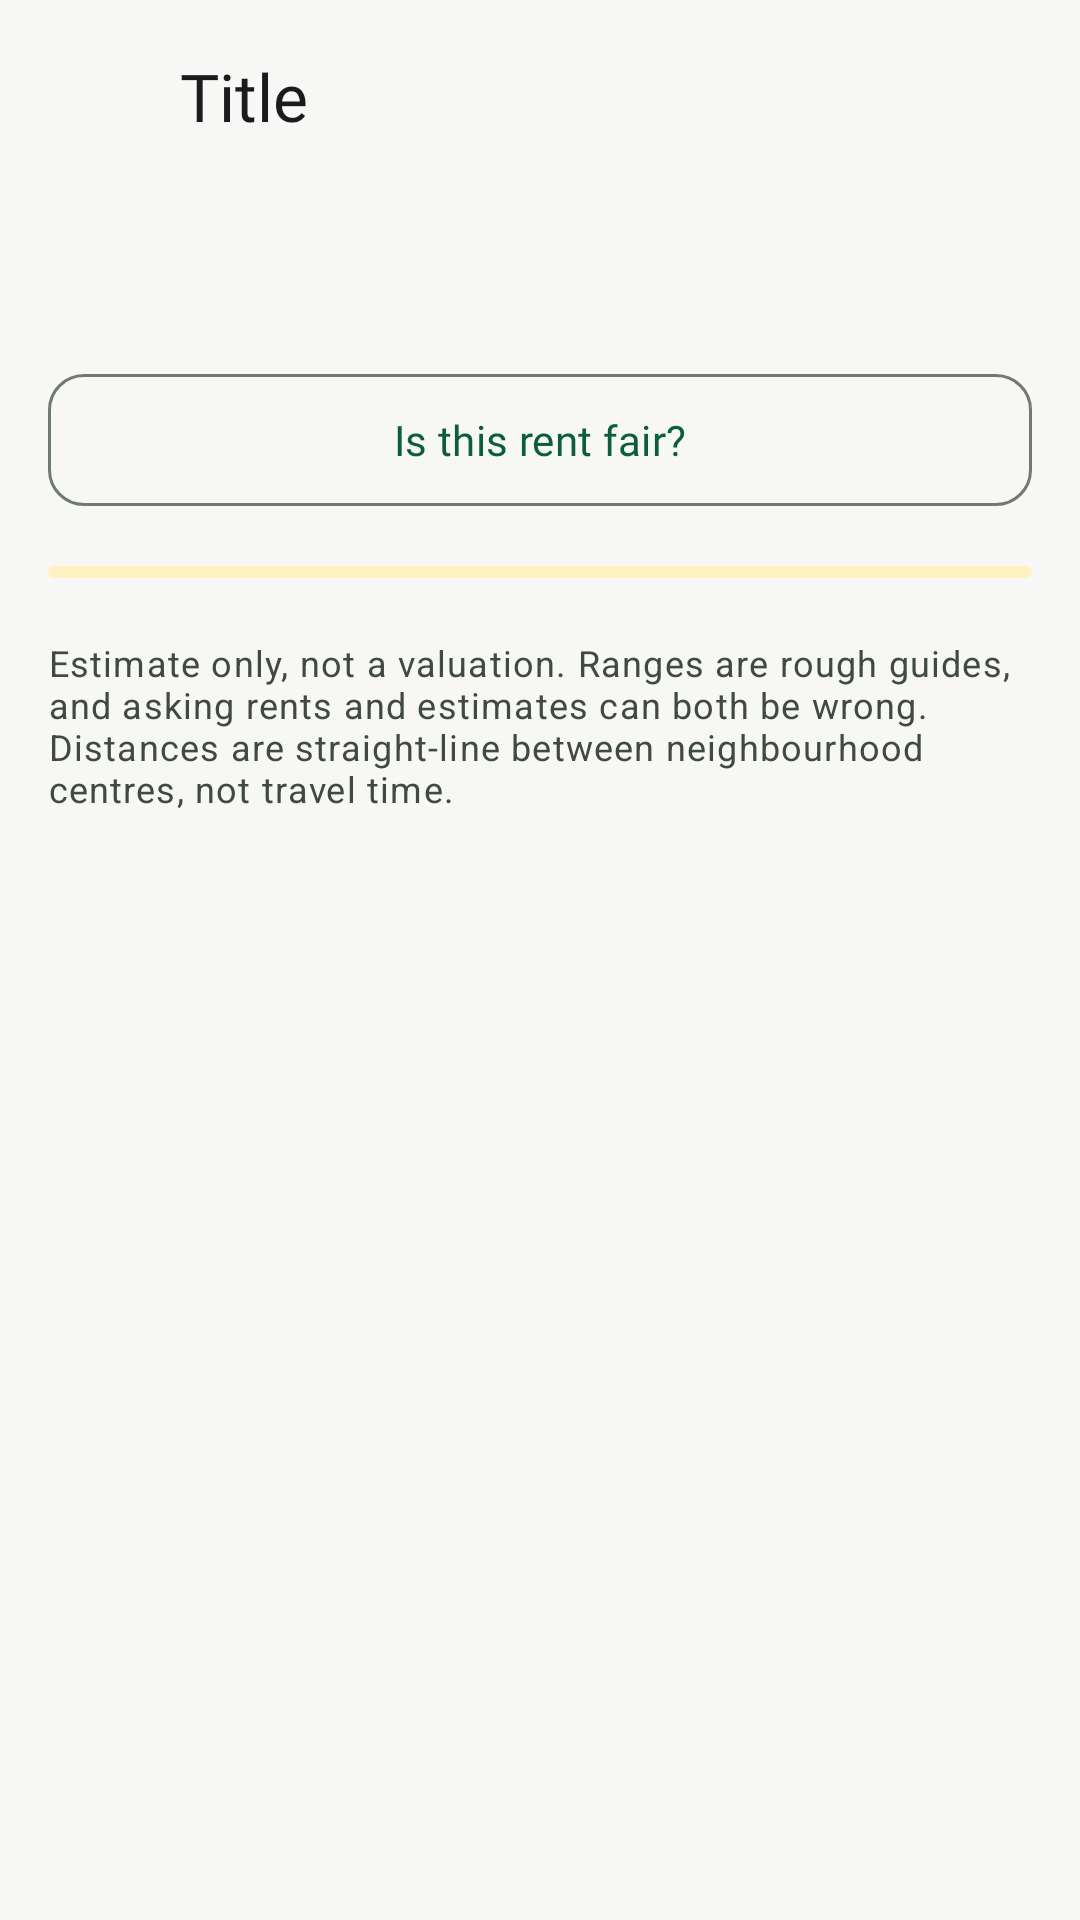

Reconstruct the res/layout file that produces this screen, plus the resources it refers to.
<!-- AndroidManifest.xml: application theme Theme.KodiWise -->
<!-- res/layout/activity_area_results.xml -->
<?xml version="1.0" encoding="utf-8"?>
<LinearLayout xmlns:android="http://schemas.android.com/apk/res/android"
    xmlns:app="http://schemas.android.com/apk/res-auto"
    android:layout_width="match_parent"
    android:layout_height="match_parent"
    android:background="?android:attr/colorBackground"
    android:fitsSystemWindows="true"
    android:orientation="vertical">

    <include layout="@layout/include_back_header" />

    <ScrollView
        android:layout_width="match_parent"
        android:layout_height="0dp"
        android:layout_weight="1">

        <LinearLayout
            android:layout_width="match_parent"
            android:layout_height="wrap_content"
            android:orientation="vertical"
            android:paddingHorizontal="16dp"
            android:paddingBottom="24dp">

            <TextView
                android:id="@+id/tvStepLabel"
                android:layout_width="wrap_content"
                android:layout_height="wrap_content"
                android:textAppearance="?attr/textAppearanceLabelLarge"
                android:textColor="?attr/colorPrimary" />

            <TextView
                android:id="@+id/tvSummary"
                android:layout_width="match_parent"
                android:layout_height="wrap_content"
                android:layout_marginTop="4dp"
                android:textAppearance="?attr/textAppearanceTitleMedium"
                android:textColor="?attr/colorOnSurface" />

            <TextView
                android:id="@+id/tvSummaryNear"
                android:layout_width="match_parent"
                android:layout_height="wrap_content"
                android:textAppearance="?attr/textAppearanceBodyMedium"
                android:textColor="?attr/colorOnSurfaceVariant"
                android:visibility="gone" />

            <com.google.android.material.button.MaterialButton
                android:id="@+id/btnFair"
                style="@style/Widget.KodiWise.Button.Outlined"
                android:layout_width="match_parent"
                android:layout_height="wrap_content"
                android:layout_marginTop="12dp"
                android:text="@string/fair_title" />

            <com.google.android.material.progressindicator.LinearProgressIndicator
                android:id="@+id/progressResults"
                android:layout_width="match_parent"
                android:layout_height="wrap_content"
                android:layout_marginTop="16dp"
                android:contentDescription="@string/results_loading"
                android:indeterminate="true" />

            
            <LinearLayout
                android:id="@+id/groupError"
                android:layout_width="match_parent"
                android:layout_height="wrap_content"
                android:layout_marginTop="24dp"
                android:gravity="center_horizontal"
                android:orientation="vertical"
                android:visibility="gone">

                <TextView
                    android:id="@+id/tvError"
                    style="@style/Widget.KodiWise.EmptyState"
                    android:layout_width="match_parent"
                    android:layout_height="wrap_content"
                    app:drawableTopCompat="@drawable/ic_info" />

                <com.google.android.material.button.MaterialButton
                    android:id="@+id/btnRetry"
                    android:layout_width="wrap_content"
                    android:layout_height="wrap_content"
                    android:text="@string/results_retry" />

                <com.google.android.material.button.MaterialButton
                    android:id="@+id/btnEditSearch"
                    style="@style/Widget.KodiWise.Button.Text"
                    android:layout_width="wrap_content"
                    android:layout_height="wrap_content"
                    android:text="@string/results_edit_search" />
            </LinearLayout>

            
            <LinearLayout
                android:id="@+id/groupEmpty"
                android:layout_width="match_parent"
                android:layout_height="wrap_content"
                android:layout_marginTop="24dp"
                android:gravity="center_horizontal"
                android:orientation="vertical"
                android:visibility="gone">

                <TextView
                    style="@style/Widget.KodiWise.EmptyState"
                    android:layout_width="match_parent"
                    android:layout_height="wrap_content"
                    android:text="@string/results_empty_body"
                    app:drawableTopCompat="@drawable/ic_search" />

                <com.google.android.material.button.MaterialButton
                    android:id="@+id/btnEmptyEdit"
                    android:layout_width="wrap_content"
                    android:layout_height="wrap_content"
                    android:text="@string/results_edit_search" />
            </LinearLayout>

            
            <LinearLayout
                android:id="@+id/groupResults"
                android:layout_width="match_parent"
                android:layout_height="wrap_content"
                android:orientation="vertical"
                android:visibility="gone">

                <TextView
                    android:id="@+id/tvComfortableTitle"
                    android:layout_width="wrap_content"
                    android:layout_height="wrap_content"
                    android:layout_marginTop="20dp"
                    android:text="@string/results_comfortable"
                    android:textAppearance="?attr/textAppearanceTitleLarge"
                    android:textColor="?attr/colorOnSurface" />

                <TextView
                    android:id="@+id/tvComfortableSub"
                    android:layout_width="wrap_content"
                    android:layout_height="wrap_content"
                    android:text="@string/results_comfortable_sub"
                    android:textAppearance="?attr/textAppearanceBodySmall"
                    android:textColor="?attr/colorOnSurfaceVariant" />

                <LinearLayout
                    android:id="@+id/listComfortable"
                    android:layout_width="match_parent"
                    android:layout_height="wrap_content"
                    android:orientation="vertical" />

                <TextView
                    android:id="@+id/tvStretchTitle"
                    android:layout_width="wrap_content"
                    android:layout_height="wrap_content"
                    android:layout_marginTop="24dp"
                    android:text="@string/results_stretch"
                    android:textAppearance="?attr/textAppearanceTitleLarge"
                    android:textColor="?attr/colorOnSurface" />

                <TextView
                    android:id="@+id/tvStretchSub"
                    android:layout_width="wrap_content"
                    android:layout_height="wrap_content"
                    android:text="@string/results_stretch_sub"
                    android:textAppearance="?attr/textAppearanceBodySmall"
                    android:textColor="?attr/colorOnSurfaceVariant" />

                <LinearLayout
                    android:id="@+id/listStretch"
                    android:layout_width="match_parent"
                    android:layout_height="wrap_content"
                    android:orientation="vertical" />

                <TextView
                    android:id="@+id/tvOutOfReach"
                    android:layout_width="match_parent"
                    android:layout_height="wrap_content"
                    android:layout_marginTop="16dp"
                    android:textAppearance="?attr/textAppearanceBodyMedium"
                    android:textColor="?attr/colorOnSurfaceVariant" />
            </LinearLayout>

            <TextView
                android:id="@+id/tvEstimateOnly"
                android:layout_width="match_parent"
                android:layout_height="wrap_content"
                android:layout_marginTop="20dp"
                android:text="@string/results_estimate_only"
                android:textAppearance="?attr/textAppearanceBodySmall"
                android:textColor="?attr/colorOnSurfaceVariant" />
        </LinearLayout>
    </ScrollView>
</LinearLayout>
<!-- res/layout/include_back_header.xml (included above) -->
<?xml version="1.0" encoding="utf-8"?>
<LinearLayout xmlns:android="http://schemas.android.com/apk/res/android"
    xmlns:app="http://schemas.android.com/apk/res-auto"
    android:id="@+id/backHeaderRoot"
    android:layout_width="match_parent"
    android:layout_height="wrap_content"
    android:background="?android:attr/colorBackground"
    android:gravity="center_vertical"
    android:minHeight="64dp"
    android:orientation="horizontal"
    android:paddingStart="4dp"
    android:paddingEnd="16dp">

    <com.google.android.material.button.MaterialButton
        android:id="@+id/btnBackHeader"
        style="@style/Widget.Material3.Button.IconButton"
        android:layout_width="48dp"
        android:layout_height="48dp"
        android:contentDescription="@string/back"
        app:icon="@drawable/ic_arrow_back"
        app:iconTint="?attr/colorOnSurface" />

    <TextView
        android:id="@+id/tvHeaderTitle"
        android:layout_width="0dp"
        android:layout_height="wrap_content"
        android:layout_marginStart="8dp"
        android:layout_weight="1"
        android:ellipsize="end"
        android:singleLine="true"
        android:text="@string/header_title"
        android:textAppearance="?attr/textAppearanceTitleLarge"
        android:textColor="?attr/colorOnSurface" />
</LinearLayout>
<!-- resources referenced by this layout -->
<resources>
  <string name="back">Back</string>
  <string name="fair_title">Is this rent fair?</string>
  <string name="header_title">Title</string>
  <string name="results_comfortable">Comfortable</string>
  <string name="results_comfortable_sub">The estimate is at or under your budget.</string>
  <string name="results_edit_search">Change search</string>
  <string name="results_empty_body">Every area we checked is above your budget for this size of home. Try a higher budget, fewer bedrooms, or a wider distance.</string>
  <string name="results_estimate_only">Estimate only, not a valuation. Ranges are rough guides, and asking rents and estimates can both be wrong. Distances are straight-line between neighbourhood centres, not travel time.</string>
  <string name="results_loading">Checking areas…</string>
  <string name="results_retry">Try again</string>
  <string name="results_stretch">Stretch</string>
  <string name="results_stretch_sub">Only the low end of the range fits your budget.</string>
  <style name="Theme.KodiWise" parent="Base.Theme.KodiWise" />
  <style name="TextAppearance.KodiWise.BodyLarge" parent="TextAppearance.Material3.BodyLarge">
          
          <item name="android:textViewStyle">@style/Widget.KodiWise.TextView</item>
      </style>
  <style name="Widget.KodiWise.TextView" parent="Widget.AppCompat.TextView">
          <item name="android:textAppearance">@style/TextAppearance.KodiWise.BodyMedium</item>
      </style>
  <color name="kw_primary">#0B5D3B</color>
  <color name="kw_on_primary">#FFFFFF</color>
  <color name="kw_primary_container">#CDEBD9</color>
  <color name="kw_on_primary_container">#002114</color>
  <color name="kw_secondary">#C9A227</color>
  <color name="kw_on_secondary">#1F1B00</color>
  <color name="kw_secondary_container">#FFF1C2</color>
  <color name="kw_on_secondary_container">#3D2F00</color>
  <color name="kw_tertiary">#3E6553</color>
  <color name="kw_on_tertiary">#FFFFFF</color>
  <color name="kw_tertiary_container">#C0EBD4</color>
  <color name="kw_on_tertiary_container">#002114</color>
  <color name="kw_error">#B3261E</color>
  <color name="kw_on_error">#FFFFFF</color>
  <color name="kw_error_container">#F9DEDC</color>
  <color name="kw_on_error_container">#410E0B</color>
  <color name="kw_background">#F7F8F6</color>
  <color name="kw_on_background">#191C1A</color>
  <color name="kw_surface">#FFFFFF</color>
  <color name="kw_on_surface">#191C1A</color>
  <color name="kw_surface_variant">#DCE5DD</color>
  <color name="kw_on_surface_variant">#404943</color>
  <color name="kw_outline">#707973</color>
  <color name="kw_outline_variant">#C0C9C1</color>
  <color name="kw_surface_container_lowest">#FFFFFF</color>
  <color name="kw_surface_container_low">#F2F4F1</color>
  <color name="kw_surface_container">#ECEFEB</color>
  <color name="kw_surface_container_high">#E6E9E5</color>
  <color name="kw_surface_container_highest">#E1E3DF</color>
  <color name="kw_surface_dim">#D8DBD7</color>
  <color name="kw_surface_bright">#F7F8F6</color>
  <color name="kw_inverse_surface">#2E312E</color>
  <color name="kw_inverse_on_surface">#EFF1ED</color>
  <color name="kw_inverse_primary">#8FD5AE</color>
  <style name="TextAppearance.KodiWise.BodyMedium" parent="TextAppearance.Material3.BodyMedium">
          
          <item name="android:textViewStyle">@style/Widget.KodiWise.TextView</item>
      </style>
  <style name="TextAppearance.KodiWise.BodySmall" parent="TextAppearance.Material3.BodySmall">
          
          <item name="android:textViewStyle">@style/Widget.KodiWise.TextView</item>
      </style>
  <style name="Widget.KodiWise.Chip" parent="Widget.Material3.Chip.Filter" />
  <style name="Widget.KodiWise.CheckBox" parent="Widget.Material3.CompoundButton.CheckBox">
          <item name="android:minHeight">48dp</item>
      </style>
  <color name="kw_card">#FFFFFF</color>
  <color name="kw_card_stroke">#E1E5E1</color>
</resources>
